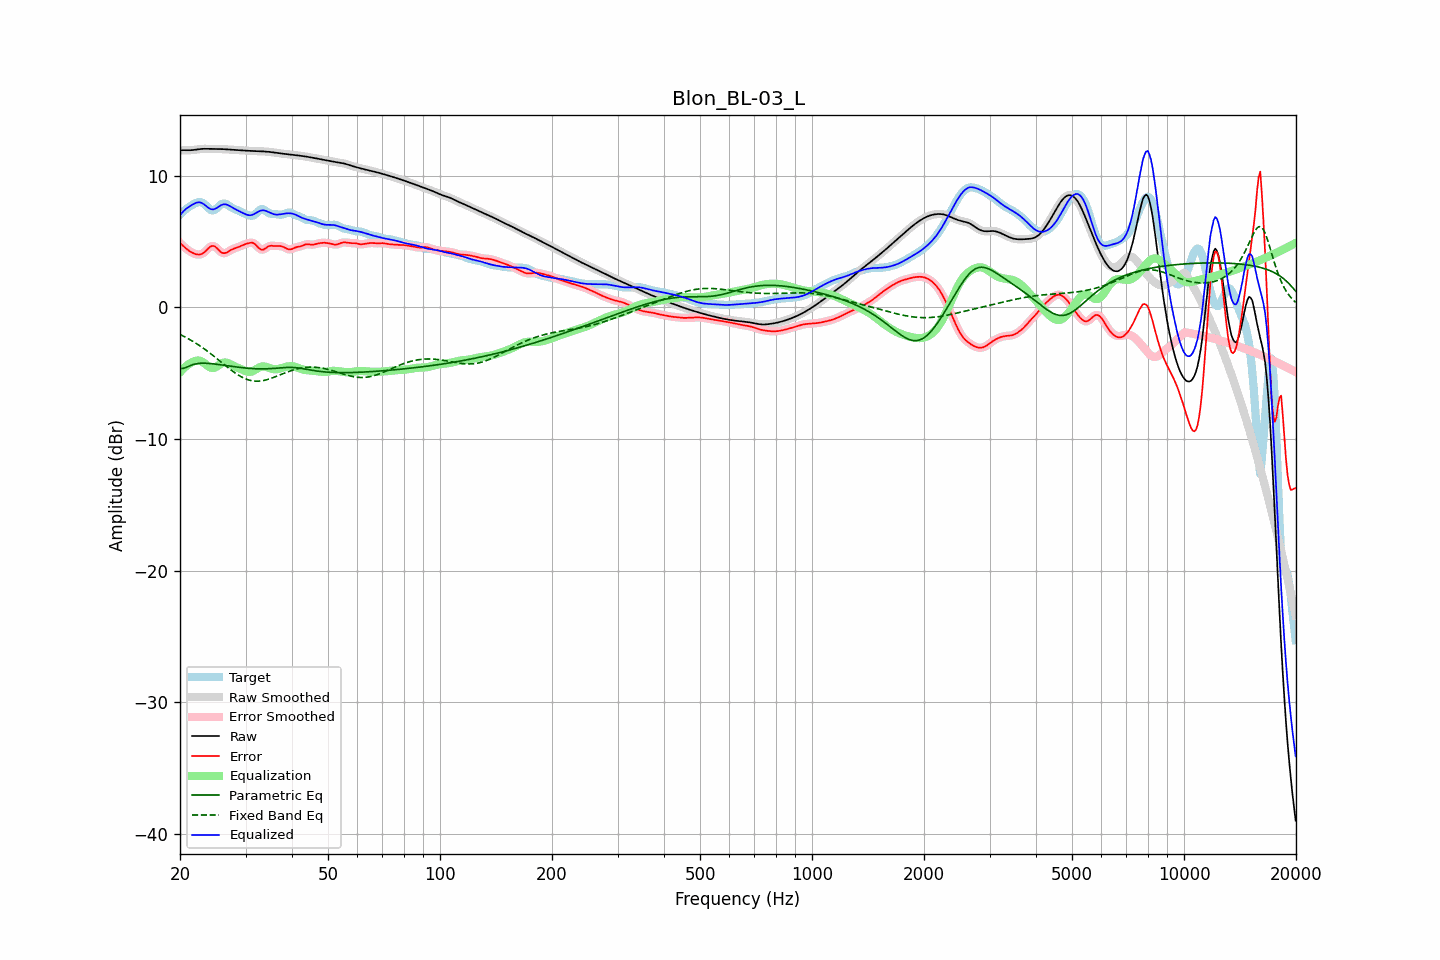

Data behind this chart, as committed beside it:
frequency, raw, error, smoothed, error_smoothed, equalization, parametric_eq, fixed_band_eq, equalized_raw, equalized_smoothed, target
20.00, 11.93, 4.90, 11.93, 4.90, -4.93, -4.63, -2.05, 7.00, 7.00, 7.03
20.20, 11.94, 4.78, 11.94, 4.78, -4.79, -4.63, -2.11, 7.15, 7.15, 7.16
20.40, 11.95, 4.67, 11.95, 4.67, -4.66, -4.63, -2.17, 7.29, 7.29, 7.28
20.61, 11.95, 4.56, 11.95, 4.56, -4.54, -4.59, -2.23, 7.41, 7.41, 7.39
20.81, 11.95, 4.45, 11.95, 4.46, -4.44, -4.55, -2.30, 7.51, 7.51, 7.49
21.02, 11.95, 4.36, 11.95, 4.36, -4.35, -4.49, -2.36, 7.60, 7.60, 7.58
21.23, 11.94, 4.27, 11.95, 4.28, -4.26, -4.44, -2.43, 7.68, 7.68, 7.67
21.44, 11.95, 4.20, 11.95, 4.20, -4.20, -4.39, -2.50, 7.75, 7.75, 7.75
21.66, 11.96, 4.14, 11.96, 4.14, -4.13, -4.34, -2.57, 7.83, 7.83, 7.82
21.87, 11.97, 4.08, 11.97, 4.08, -4.08, -4.31, -2.65, 7.89, 7.90, 7.89
22.09, 11.99, 4.04, 11.99, 4.04, -4.04, -4.28, -2.72, 7.95, 7.95, 7.95
22.31, 12.01, 4.02, 12.01, 4.02, -4.03, -4.26, -2.80, 7.98, 7.98, 7.99
22.54, 12.03, 4.02, 12.03, 4.02, -4.04, -4.25, -2.88, 7.99, 7.99, 8.01
22.76, 12.04, 4.04, 12.04, 4.05, -4.08, -4.24, -2.97, 7.96, 7.96, 8.00
22.99, 12.05, 4.10, 12.05, 4.10, -4.14, -4.23, -3.05, 7.91, 7.91, 7.95
23.22, 12.05, 4.18, 12.05, 4.18, -4.22, -4.23, -3.14, 7.83, 7.83, 7.87
23.45, 12.05, 4.29, 12.05, 4.29, -4.32, -4.24, -3.22, 7.73, 7.73, 7.77
23.69, 12.05, 4.41, 12.05, 4.41, -4.42, -4.24, -3.32, 7.63, 7.63, 7.64
23.92, 12.05, 4.53, 12.05, 4.53, -4.51, -4.25, -3.41, 7.54, 7.54, 7.52
24.16, 12.05, 4.63, 12.05, 4.62, -4.57, -4.26, -3.50, 7.48, 7.48, 7.42
24.40, 12.05, 4.68, 12.05, 4.67, -4.60, -4.28, -3.60, 7.45, 7.45, 7.37
24.65, 12.05, 4.67, 12.05, 4.66, -4.59, -4.29, -3.69, 7.46, 7.46, 7.38
24.89, 12.05, 4.61, 12.05, 4.60, -4.54, -4.30, -3.79, 7.50, 7.50, 7.44
25.14, 12.05, 4.50, 12.05, 4.50, -4.47, -4.32, -3.89, 7.57, 7.57, 7.55
25.39, 12.04, 4.37, 12.04, 4.37, -4.39, -4.34, -3.99, 7.65, 7.65, 7.67
25.65, 12.04, 4.26, 12.04, 4.26, -4.31, -4.35, -4.09, 7.73, 7.73, 7.78
25.91, 12.04, 4.16, 12.04, 4.17, -4.24, -4.37, -4.19, 7.80, 7.79, 7.87
26.16, 12.03, 4.13, 12.03, 4.13, -4.20, -4.39, -4.29, 7.83, 7.83, 7.90
26.43, 12.02, 4.13, 12.02, 4.13, -4.18, -4.40, -4.39, 7.84, 7.84, 7.89
26.69, 12.01, 4.17, 12.01, 4.17, -4.19, -4.42, -4.49, 7.81, 7.81, 7.84
26.96, 12.00, 4.24, 12.00, 4.24, -4.23, -4.44, -4.58, 7.77, 7.77, 7.76
27.23, 11.99, 4.32, 11.99, 4.32, -4.29, -4.46, -4.68, 7.71, 7.71, 7.67
27.50, 11.99, 4.39, 11.98, 4.39, -4.35, -4.47, -4.77, 7.64, 7.64, 7.59
27.77, 11.98, 4.44, 11.98, 4.44, -4.41, -4.49, -4.86, 7.56, 7.56, 7.53
28.05, 11.97, 4.49, 11.97, 4.49, -4.48, -4.51, -4.95, 7.49, 7.49, 7.48
28.33, 11.96, 4.53, 11.96, 4.53, -4.54, -4.52, -5.03, 7.43, 7.43, 7.43
28.62, 11.95, 4.57, 11.95, 4.58, -4.59, -4.54, -5.12, 7.36, 7.36, 7.38
28.90, 11.94, 4.63, 11.94, 4.63, -4.64, -4.55, -5.19, 7.30, 7.30, 7.32
29.19, 11.93, 4.68, 11.93, 4.68, -4.69, -4.57, -5.26, 7.24, 7.24, 7.25
29.48, 11.93, 4.74, 11.93, 4.73, -4.74, -4.58, -5.32, 7.18, 7.19, 7.19
29.78, 11.92, 4.78, 11.92, 4.78, -4.79, -4.59, -5.38, 7.13, 7.13, 7.13
30.08, 11.91, 4.83, 11.91, 4.83, -4.84, -4.60, -5.43, 7.07, 7.07, 7.09
30.38, 11.91, 4.86, 11.91, 4.87, -4.88, -4.61, -5.48, 7.03, 7.03, 7.04
30.68, 11.90, 4.90, 11.90, 4.90, -4.89, -4.62, -5.52, 7.00, 7.00, 7.00
30.99, 11.89, 4.91, 11.89, 4.92, -4.89, -4.63, -5.55, 7.01, 7.01, 6.98
31.30, 11.89, 4.92, 11.89, 4.91, -4.85, -4.64, -5.57, 7.04, 7.04, 6.97
31.61, 11.88, 4.87, 11.88, 4.86, -4.79, -4.65, -5.59, 7.09, 7.09, 7.01
31.93, 11.88, 4.77, 11.88, 4.77, -4.72, -4.65, -5.60, 7.16, 7.16, 7.10
32.24, 11.87, 4.65, 11.87, 4.65, -4.64, -4.66, -5.60, 7.23, 7.23, 7.22
32.57, 11.87, 4.52, 11.87, 4.53, -4.57, -4.66, -5.60, 7.30, 7.30, 7.35
32.89, 11.86, 4.43, 11.86, 4.43, -4.52, -4.67, -5.59, 7.35, 7.35, 7.44
33.22, 11.86, 4.38, 11.86, 4.39, -4.49, -4.67, -5.57, 7.37, 7.37, 7.48
33.55, 11.85, 4.40, 11.85, 4.41, -4.48, -4.67, -5.55, 7.38, 7.38, 7.45
33.89, 11.85, 4.47, 11.85, 4.47, -4.49, -4.66, -5.52, 7.35, 7.35, 7.37
34.23, 11.84, 4.56, 11.84, 4.56, -4.53, -4.66, -5.49, 7.31, 7.31, 7.27
34.57, 11.83, 4.64, 11.83, 4.63, -4.57, -4.66, -5.45, 7.26, 7.26, 7.18
34.92, 11.81, 4.68, 11.81, 4.68, -4.62, -4.65, -5.41, 7.20, 7.20, 7.14
35.27, 11.80, 4.69, 11.80, 4.69, -4.66, -4.64, -5.37, 7.14, 7.14, 7.11
35.62, 11.78, 4.68, 11.78, 4.68, -4.68, -4.63, -5.33, 7.10, 7.10, 7.11
35.97, 11.76, 4.66, 11.77, 4.67, -4.70, -4.62, -5.28, 7.07, 7.07, 7.10
... 635 more rows
